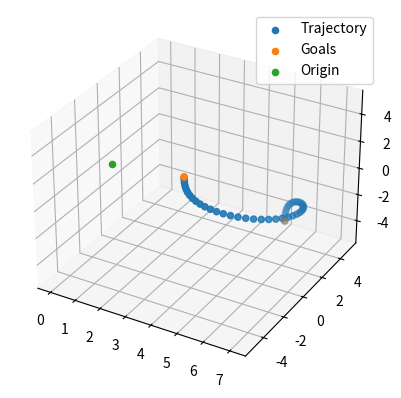

Here is the Python script that generated this plot:
import numpy as np
import math
import matplotlib.pyplot as plt
from typing import List, Tuple


class MotionProfileGenerator:
    """
    MotionProfileGenerator class for generating motion profiles.

    Attributes:
        max_acc (int): Maximum acceleration.
        sys_max_vel (int): System maximum velocity.
        MotionProfilename (str): Motion profile name.
        is_moving (bool): Flag indicating whether the motion profile is valid.
        move_time (float): Total time for the motion profile.
        displacement (float): Displacement for the motion profile.
        max_vel (float): Maximum velocity for the motion profile.
        time_values (List[float]): List of time values.
        accelerations (List[float]): List of accelerations.
        velocity (List[float]): List of velocities.
    """

    def __init__(self, max_acc: int = 50, sys_max_vel: int = 50, MotionProfilename: str = ""):
        """
        Initialize the MotionProfileGenerator.

        Args:
            max_acc (int, optional): Maximum acceleration. Defaults to 50.
            sys_max_vel (int, optional): System maximum velocity. Defaults to 50.
            MotionProfilename (str, optional): Motion profile name. Defaults to "".
        """
        self.is_moving: bool = True
        self.max_acc: int = max_acc
        self.sys_max_vel: int = sys_max_vel
        self.move_time: float = 0
        self.displacement: float = 0
        self.MotionProfilename: str = MotionProfilename
        self.max_vel: float = 0
        self.time_values: List[float] = []
        self.accelerations: List[float] = []
        self.velocity: List[float] = []


    def Set_move_time(self, move_time: float) -> None:
        """
        Set the total time for the motion profile.

        Args:
            move_time (float): Total time for the motion profile.
        """

        if (move_time <= 0) or (self.is_moving == False):
            self.is_moving = False
        else:
            self.move_time = move_time
            try:
                under_sqrt: float = (self.max_acc ** 2) * (move_time ** 2) - (6 * self.max_acc * self.displacement)
                if (-1e-5 < under_sqrt < 1e-5):
                    under_sqrt = 0

                noom: float = self.max_acc * move_time - math.sqrt(under_sqrt)
                self.max_vel = min(noom / 3, self.sys_max_vel)
            except ValueError as ve:
                print(f"ValueError in {self.__repr__()}:{self.MotionProfilename} - Set_move_time: {ve}")
                # Handle the ValueError as needed or re-raise it
                raise
            except Exception as e:
                print(f"An unexpected error occurred in {self.__repr__()}:{self.MotionProfilename} - Set_move_time: {e}")
                # Handle the unexpected error as needed or re-raise it
                raise
    

    def Set_displacement(self, displacement: float) -> bool:
        """
        Set the displacement for the motion profile.

        Args:
            displacement (float): Displacement for the motion profile.

        Returns:
            bool: True if the displacement is valid and motion is possible, False otherwise.
        """
        if (displacement <= 0.0001) or (self.is_moving == False):
            self.is_moving = False
        else:
            self.displacement = displacement
            self.max_vel = self.calculate_max_velocity()
            self.move_time = self.calculate_move_time()


    def Generator_profile(self, time_values: List[float] = [None]) -> None:
        """
        Generate motion profiles for given time values.

        Args:
            time_values (List[float]): List of time values.
        """

        self.time_values = time_values
        # self.accelerations = self.generate_accelerations_profile()
        # self.velocity = self.generate_velocity_profile()
        self.displacement = self.generate_displacement_profile()


    def calculate_max_velocity(self) -> float:
        """
        Calculate the maximum velocity.

        Returns:
            float: Maximum velocity.
        """
        if self.is_moving == False:
            return 0
        return min(self.sys_max_vel, math.sqrt(6 * self.max_acc * self.displacement) / 3)


    def calculate_move_time(self) -> float:
        """
        Calculate the total time required for the motion.

        Returns:
            float: Total time.
        """
        if self.is_moving == False:
            return 0
        try:
            return ((3 * self.max_vel) / (2 * self.max_acc)) + (self.displacement / self.max_vel)
        except Exception as e:
            print(f"An unexpected error occurred in {self.__repr__()} - calculate_move_time: {e}")
            return 0
            # Handle the unexpected error as needed or re-raise it
            raise

   
    def generate_accelerations_profile(self) -> List[float]:
        """
        Generate acceleration profile over time.

        Returns:
            List[float]: List of accelerations.
        """
        if not self.is_moving:
            return np.zeros(len(self.time_values))
        
        coff1: float = (16 * self.max_acc ** 3) / (9 * self.max_vel ** 2)
        coff2: float = (8 * self.max_acc ** 2) / (3 * self.max_vel)

        T_1: float = (3 * self.max_vel) / (2 * self.max_acc)
        T_2: float = self.move_time - T_1

        accelerations: List[float] = np.zeros(len(self.time_values))
        
        for t, x in enumerate(self.time_values):
            if 0 <= x < T_1:
                accelerations[t] = -coff1 * x ** 2 + coff2 * x
            elif T_1 <= x < T_2:
                accelerations[t] = 0
            elif T_2 <= x <= self.move_time:
                accelerations[t] = coff1 * (x - T_2) ** 2 - coff2 * (x - T_2)

        return accelerations


    def generate_velocity_profile(self) -> List[float]:
        """
        Generate velocity profile over time.

        Returns:
            List[float]: List of velocities.
        """
        if not self.is_moving:
            return np.zeros(len(self.time_values))
        
        coff1: float = (16 * self.max_acc ** 3) / (27 * self.max_vel ** 2)
        coff2: float = (4 * self.max_acc ** 2) / (3 * self.max_vel)

        T_1: float = (3 * self.max_vel) / (2 * self.max_acc)
        T_2: float = self.move_time - T_1

        velocities: List[float] = np.zeros(len(self.time_values))

        for t, x in enumerate(self.time_values):
            if 0 <= x < T_1:
                velocities[t] = -coff1 * x ** 3 + coff2 * x ** 2
            elif T_1 <= x < T_2:
                velocities[t] = self.max_vel
            elif T_2 <= x <= self.move_time:
                velocities[t] = coff1 * (x - T_2) ** 3 - coff2 * (x - T_2) ** 2 + self.max_vel

        return velocities

 
    def generate_displacement_profile(self) -> np.ndarray:
        """
        Generate displacement profile over time.

        Returns:
            np.ndarray: Array of displacements.
        """
        if not self.is_moving:
            return np.zeros_like(self.time_values)

        coff1 = (4 * self.max_acc ** 3) / (27 * self.max_vel ** 2)
        coff2 = (4 * self.max_acc ** 2) / (9 * self.max_vel)

        T_1 = (3 * self.max_vel) / (2 * self.max_acc)
        T_2 = self.move_time - T_1

        displacements = np.zeros_like(self.time_values)

        # Create boolean masks for each condition
        mask1 = (0 <= self.time_values) & (self.time_values < T_1)
        mask2 = (T_1 <= self.time_values) & (self.time_values < T_2)
        mask3 = (T_2 <= self.time_values) & (self.time_values <= self.move_time)

        # Apply vectorized calculations using masks
        displacements[mask1] = -coff1 * self.time_values[mask1] ** 4 + coff2 * self.time_values[mask1] ** 3
        displacements[mask2] = self.max_vel * self.time_values[mask2] - (3 * self.max_vel ** 2) / (4 * self.max_acc)
        displacements[mask3] = (
            coff1 * (self.time_values[mask3] - T_2) ** 4 - coff2 * (self.time_values[mask3] - T_2) ** 3 +
            self.max_vel * self.time_values[mask3] - (3 * self.max_vel ** 2) / (4 * self.max_acc)
        )

        return displacements
    

    def __repr__(self) -> str:
        return f"{self.MotionProfilename}"


def calculate_polar_coordinates(angle, magnitude):
    """
    Calculate Cartesian coordinates from polar coordinates.

    Args:
        angle (float): Angle in degrees.
        magnitude (float): Magnitude of the vector.

    Returns:
        tuple: Cartesian coordinates (x, y).
    """
    x = magnitude * np.cos(np.radians(angle))
    y = magnitude * np.sin(np.radians(angle))
    return x, y

def plot_profiles(time_values, accelerations, velocities, displacements):
    """
    Plot the motion profiles over time.

    Args:
        time_values (numpy.ndarray): Array of time values.
        accelerations (numpy.ndarray): Array of accelerations.
        velocities (numpy.ndarray): Array of velocities.
        displacements (numpy.ndarray): Array of displacements.
    """
    plt.plot(time_values, accelerations, color="purple", label="Acceleration")
    plt.plot(time_values, velocities, color="black", label="Velocity")
    plt.plot(time_values, displacements, color="red", label="Displacement")
    plt.title('Motion Profiles over Time')
    plt.xlabel("Time")
    plt.ylabel("Profiles")
    plt.grid(True)
    plt.legend()
    plt.show()

def radius_function(angle, t0, t1, r0, r1):
    """Calculate the radius at a given angle using linear interpolation."""
    angle_rad = np.radians(angle)
    return r0 + (r1 - r0) * (angle_rad - np.radians(t0)) / (np.radians(t1) - np.radians(t0))

def integrand(angle, t0, t1, r0, r1):
    """Calculate the integrand for arc length calculation."""
    dangle_rad = np.radians(t1 - t0)
    dr_dangle = (r1 - r0) / dangle_rad
    r_angle = radius_function(angle, t0, t1, r0, r1)
    return np.sqrt(r_angle**2 + dr_dangle**2)

def calculate_arc_length(angle_values, t0, t1, r0, r1):
    """Calculate the arc length of a curve using numerical integration."""
    dangle = np.radians(angle_values[1] - angle_values[0])
    integrand_values = integrand(angle_values, t0, t1, r0, r1)
    arc_length = np.trapz(integrand_values, dx=dangle)
    return arc_length

def calculate_initial_final_angle_magnitude(start, end):
    """Calculate initial and final angles and magnitudes."""
    angle_init = math.degrees(math.atan2(start[1], start[0]))
    angle_final = math.degrees(math.atan2(end[1], end[0]))

    magnitude_init = math.sqrt(start[1]**2 + start[0]**2)
    magnitude_final = math.sqrt(end[1]**2 + end[0]**2)

    return angle_init, angle_final, magnitude_init, magnitude_final

def calculate_trajectory_values(start, end, max_acc, max_vel):
    """Calculate trajectory values and profiles with error handling."""
    try:
        # Calculate initial and final angles and magnitudes
        angle_init, angle_final, magnitude_init, magnitude_final = calculate_initial_final_angle_magnitude(start, end)

        # Initialize motion profile generators
        angle_profile = MotionProfileGenerator(max_acc, max_vel, "angle_profile")
        magnitude_profile = MotionProfileGenerator(max_acc, max_vel,"magnitude_profile")
        height_profile = MotionProfileGenerator(max_acc, max_vel, "height_profile")

        # Set displacements for each profile
        height_profile.Set_displacement(abs(end[-1] - start[-1]))
        magnitude_profile.Set_displacement(abs(magnitude_final - magnitude_init))
        angle_profile.Set_displacement(abs(angle_final - angle_init))

        # Calculate system time based on the maximum time among profiles
        sys_time = max(angle_profile.move_time, magnitude_profile.move_time, height_profile.move_time)

        # Set move time for each profile
        height_profile.Set_move_time(sys_time)
        magnitude_profile.Set_move_time(sys_time)
        angle_profile.Set_move_time(sys_time)

        # Generate time values for motion profiles
        time_values = np.arange(0, sys_time, 0.1)

        # Generate motion profiles for each dimension
        height_profile.Generator_profile(time_values)
        magnitude_profile.Generator_profile(time_values)
        angle_profile.Generator_profile(time_values)

        # Calculate final values for each dimension
        angle_values = angle_init + angle_profile.displacement if angle_final - angle_init > 0 else angle_init - angle_profile.displacement
        #magnitudes_values = magnitude_init + magnitude_profile.displacement if magnitude_final - magnitude_init > 0 else magnitude_init - magnitude_profile.displacement
        height_values = start[2] + height_profile.displacement if end[-1] - start[-1] > 0 else start[2] - height_profile.displacement

        magnitudes_values = np.linspace(magnitude_init, magnitude_final, len(angle_values))
        return angle_values, magnitudes_values, height_values

    except ValueError as ve:
        print(f"ValueError during trajectory calculation: {ve}")
        # You can handle this error further or raise it to the calling code.
        raise ve
    except Exception as e:
        print(f"An unexpected error occurred during trajectory calculation: {e}")
        # You can handle this error further or raise it to the calling code.
        raise e

def plot_trajectory_3d(start, end, angle_values, magnitudes_values, height_values):
    """Plot the 3D trajectory."""
    # Calculate polar coordinates
    X, Y = calculate_polar_coordinates(angle_values, magnitudes_values)

    # Create a 3D plot
    fig = plt.figure()
    ax = fig.add_subplot(111, projection='3d')

    # Plot the trajectory, goals, and origin
    ax.scatter(X, Y, height_values, label="Trajectory")
    ax.scatter([start[0], end[0]], [start[1], end[1]], [start[2], end[2]], label="Goals")
    ax.scatter([0], [0], label="Origin")
    
    # Customize plot
    ax.grid(True)
    ax.legend()
    plt.show()

def main():
    # Example values
    start = (5, 5, -5)
    end = (5, -5, 5)
    max_acc = 25
    max_vel = 50

    # Calculate trajectory values
    angle_values, magnitudes_values, height_values = calculate_trajectory_values(start, end, max_acc, max_vel)

    # Plot the 3D trajectory
    plot_trajectory_3d(start, end, angle_values, magnitudes_values, height_values)

if __name__ == "__main__":
    main()
